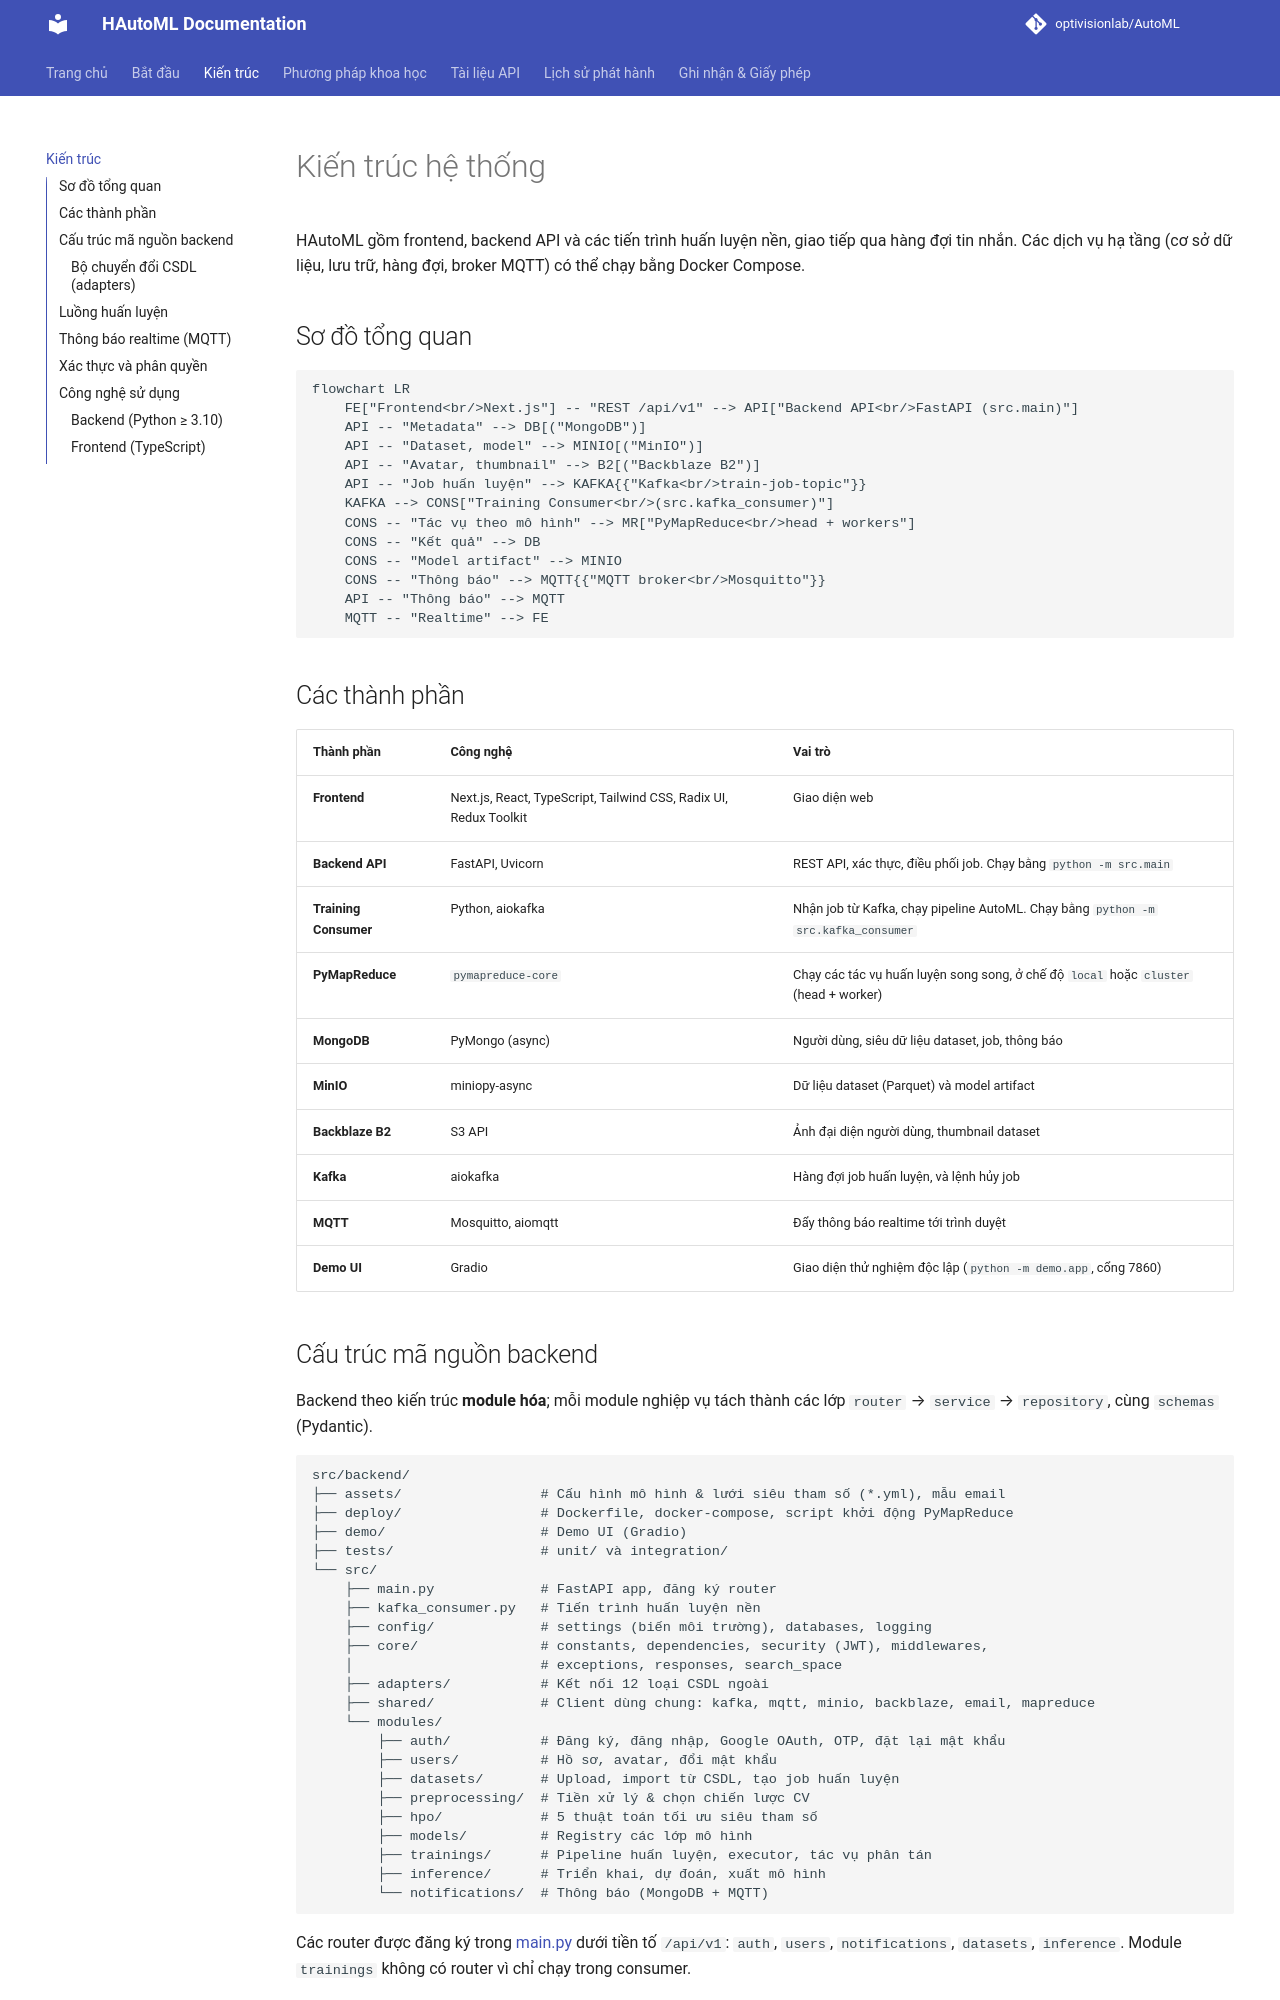

repository: optivisionlab/AutoML · page: docs/architecture/index.html · generator: mkdocs

# Kiến trúc hệ thống

HAutoML gồm frontend, backend API và các tiến trình huấn luyện nền, giao tiếp qua hàng đợi tin nhắn. Các dịch vụ hạ tầng (cơ sở dữ liệu, lưu trữ, hàng đợi, broker MQTT) có thể chạy bằng Docker Compose.

## Sơ đồ tổng quan

```mermaid
flowchart LR
    FE["Frontend<br/>Next.js"] -- "REST /api/v1" --> API["Backend API<br/>FastAPI (src.main)"]
    API -- "Metadata" --> DB[("MongoDB")]
    API -- "Dataset, model" --> MINIO[("MinIO")]
    API -- "Avatar, thumbnail" --> B2[("Backblaze B2")]
    API -- "Job huấn luyện" --> KAFKA{{"Kafka<br/>train-job-topic"}}
    KAFKA --> CONS["Training Consumer<br/>(src.kafka_consumer)"]
    CONS -- "Tác vụ theo mô hình" --> MR["PyMapReduce<br/>head + workers"]
    CONS -- "Kết quả" --> DB
    CONS -- "Model artifact" --> MINIO
    CONS -- "Thông báo" --> MQTT{{"MQTT broker<br/>Mosquitto"}}
    API -- "Thông báo" --> MQTT
    MQTT -- "Realtime" --> FE
```

## Các thành phần

| Thành phần | Công nghệ | Vai trò |
|------------|-----------|---------|
| **Frontend** | Next.js, React, TypeScript, Tailwind CSS, Radix UI, Redux Toolkit | Giao diện web |
| **Backend API** | FastAPI, Uvicorn | REST API, xác thực, điều phối job. Chạy bằng `python -m src.main` |
| **Training Consumer** | Python, aiokafka | Nhận job từ Kafka, chạy pipeline AutoML. Chạy bằng `python -m src.kafka_consumer` |
| **PyMapReduce** | `pymapreduce-core` | Chạy các tác vụ huấn luyện song song, ở chế độ `local` hoặc `cluster` (head + worker) |
| **MongoDB** | PyMongo (async) | Người dùng, siêu dữ liệu dataset, job, thông báo |
| **MinIO** | miniopy-async | Dữ liệu dataset (Parquet) và model artifact |
| **Backblaze B2** | S3 API | Ảnh đại diện người dùng, thumbnail dataset |
| **Kafka** | aiokafka | Hàng đợi job huấn luyện, và lệnh hủy job |
| **MQTT** | Mosquitto, aiomqtt | Đẩy thông báo realtime tới trình duyệt |
| **Demo UI** | Gradio | Giao diện thử nghiệm độc lập (`python -m demo.app`, cổng 7860) |
